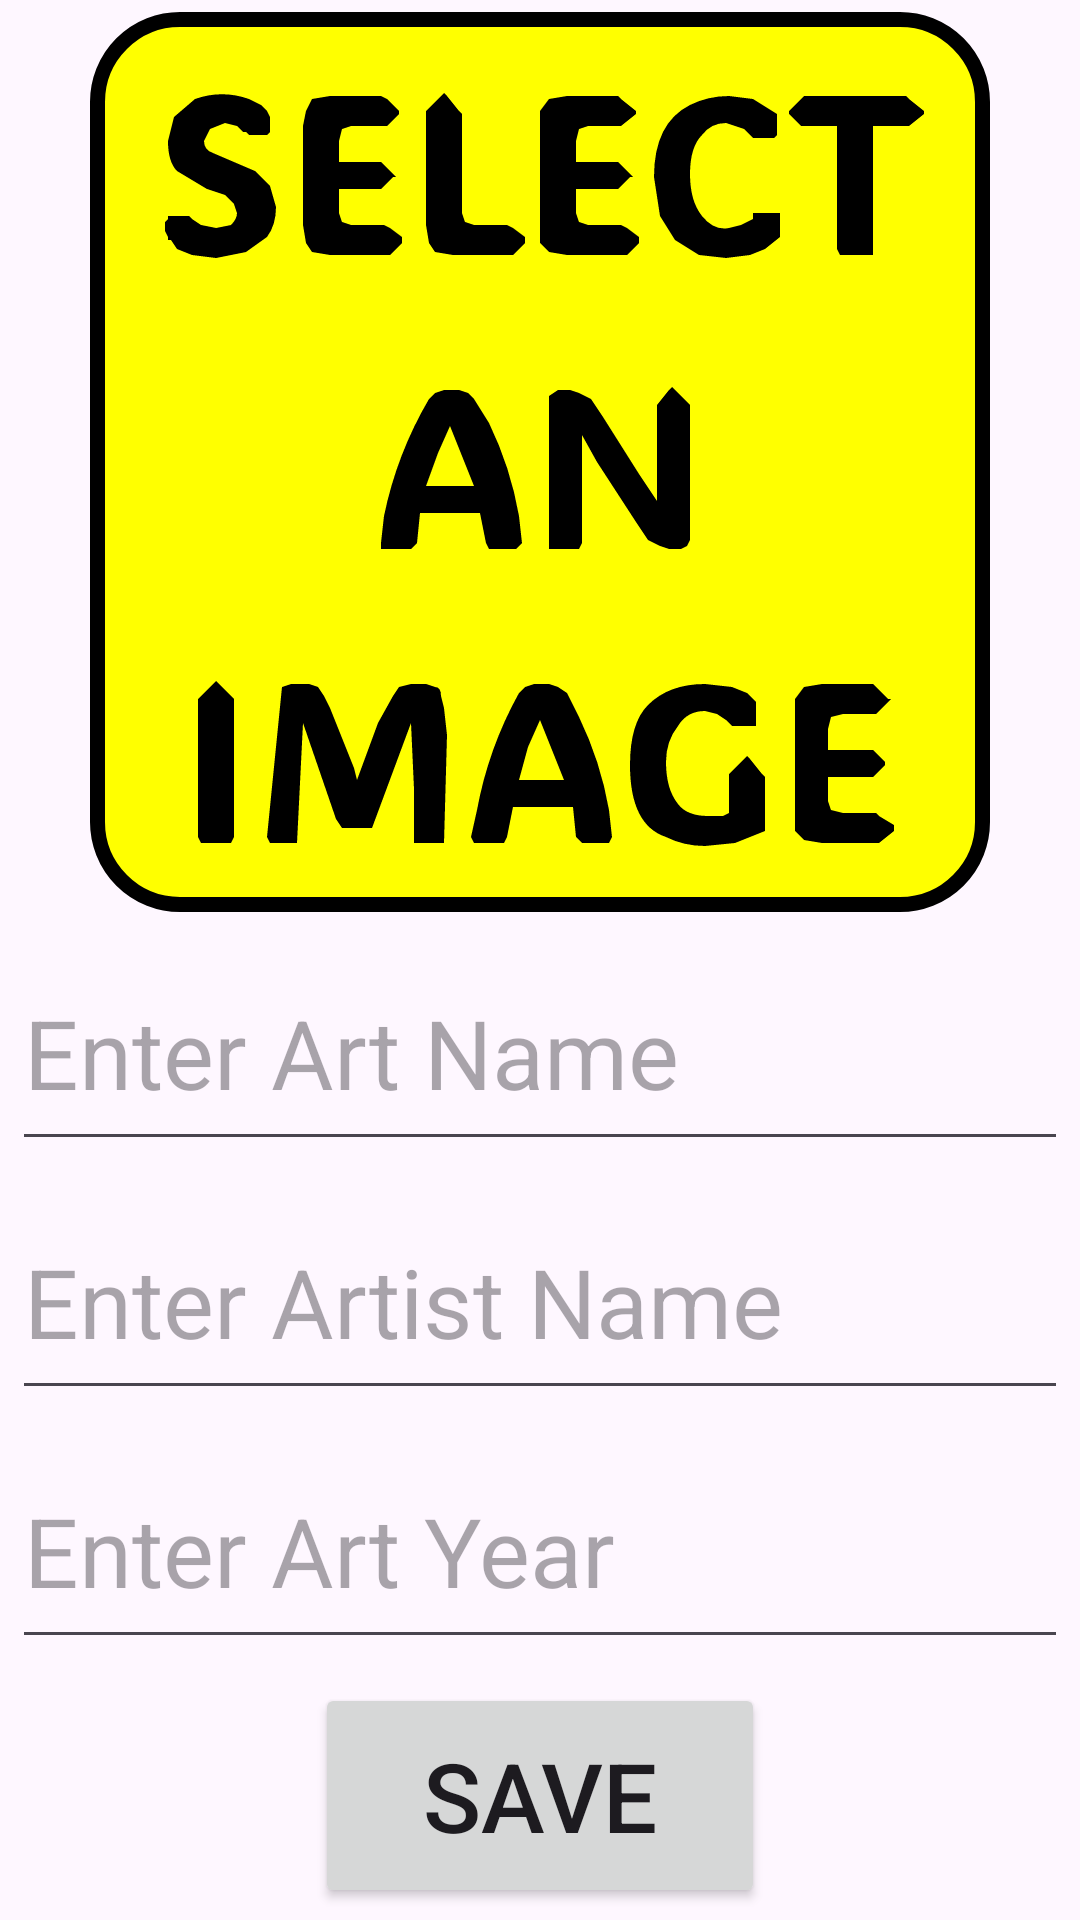

Layout XML and referenced resources for this Android screen:
<!-- AndroidManifest.xml: application theme Theme.ArtBook -->
<!-- res/layout/fragment_detail.xml -->
<?xml version="1.0" encoding="utf-8"?>
<GridLayout xmlns:android="http://schemas.android.com/apk/res/android"
    xmlns:tools="http://schemas.android.com/tools"
    android:layout_width="match_parent"
    android:layout_height="match_parent"
    android:gravity="center"
    android:orientation="vertical"
    tools:context=".view.DetailFragment">

    <ImageView
        android:id="@+id/artImageView"
        android:layout_width="0dp"
        android:layout_height="0dp"
        android:layout_rowWeight="4"
        android:layout_columnWeight="1"
        android:layout_margin="4dp"
        android:contentDescription="@string/art_image"
        android:scaleType="fitCenter"
        android:src="@drawable/select_an_image" />

    <EditText
        android:id="@+id/nameEditText"
        android:layout_width="0dp"
        android:layout_height="0dp"
        android:layout_rowWeight="1"
        android:layout_columnWeight="1"
        android:layout_margin="4dp"
        android:autofillHints="Art Name"
        android:ems="8"
        android:hint="@string/enter_art_name"
        android:inputType="textAutoCorrect"
        android:textColor="@color/black"
        android:textSize="32sp" />

    <EditText
        android:id="@+id/artistEditText"
        android:layout_width="0dp"
        android:layout_height="0dp"
        android:layout_rowWeight="1"
        android:layout_columnWeight="1"
        android:layout_margin="4dp"
        android:autofillHints="Artist Name"
        android:ems="8"
        android:hint="@string/enter_artist_name"
        android:inputType="textAutoCorrect"
        android:textColor="@color/black"
        android:textSize="32sp" />

    <EditText
        android:id="@+id/yearEditText"
        android:layout_width="0dp"
        android:layout_height="0dp"
        android:layout_rowWeight="1"
        android:layout_columnWeight="1"
        android:layout_margin="4dp"
        android:autofillHints="Art Year"
        android:ems="8"
        android:hint="@string/enter_art_year"
        android:inputType="text"
        android:textColor="@color/black"
        android:textSize="32sp" />

    <Button
        android:id="@+id/saveButton"
        android:layout_width="150dp"
        android:layout_height="75dp"
        android:layout_gravity="center"
        android:layout_margin="4dp"
        android:text="@string/save"
        android:textSize="32sp" />

</GridLayout>
<!-- resources referenced by this layout -->
<resources>
  <!-- drawable select_an_image: vector/xml drawable (drawable, 2276 chars, omitted) -->
  <string name="art_image">Art Image</string>
  <string name="enter_art_name">Enter Art Name</string>
  <string name="enter_art_year">Enter Art Year</string>
  <string name="enter_artist_name">Enter Artist Name</string>
  <string name="save">Save</string>
  <style name="Theme.ArtBook" parent="Base.Theme.ArtBook" />
  <style name="Base.Theme.ArtBook" parent="Theme.Material3.DayNight.NoActionBar">
          
          
      </style>
  <!-- not gathered from this repository: default colours our renderer supplied (Android Studio template values) -->
  <color name="black">#FF000000</color>
</resources>
